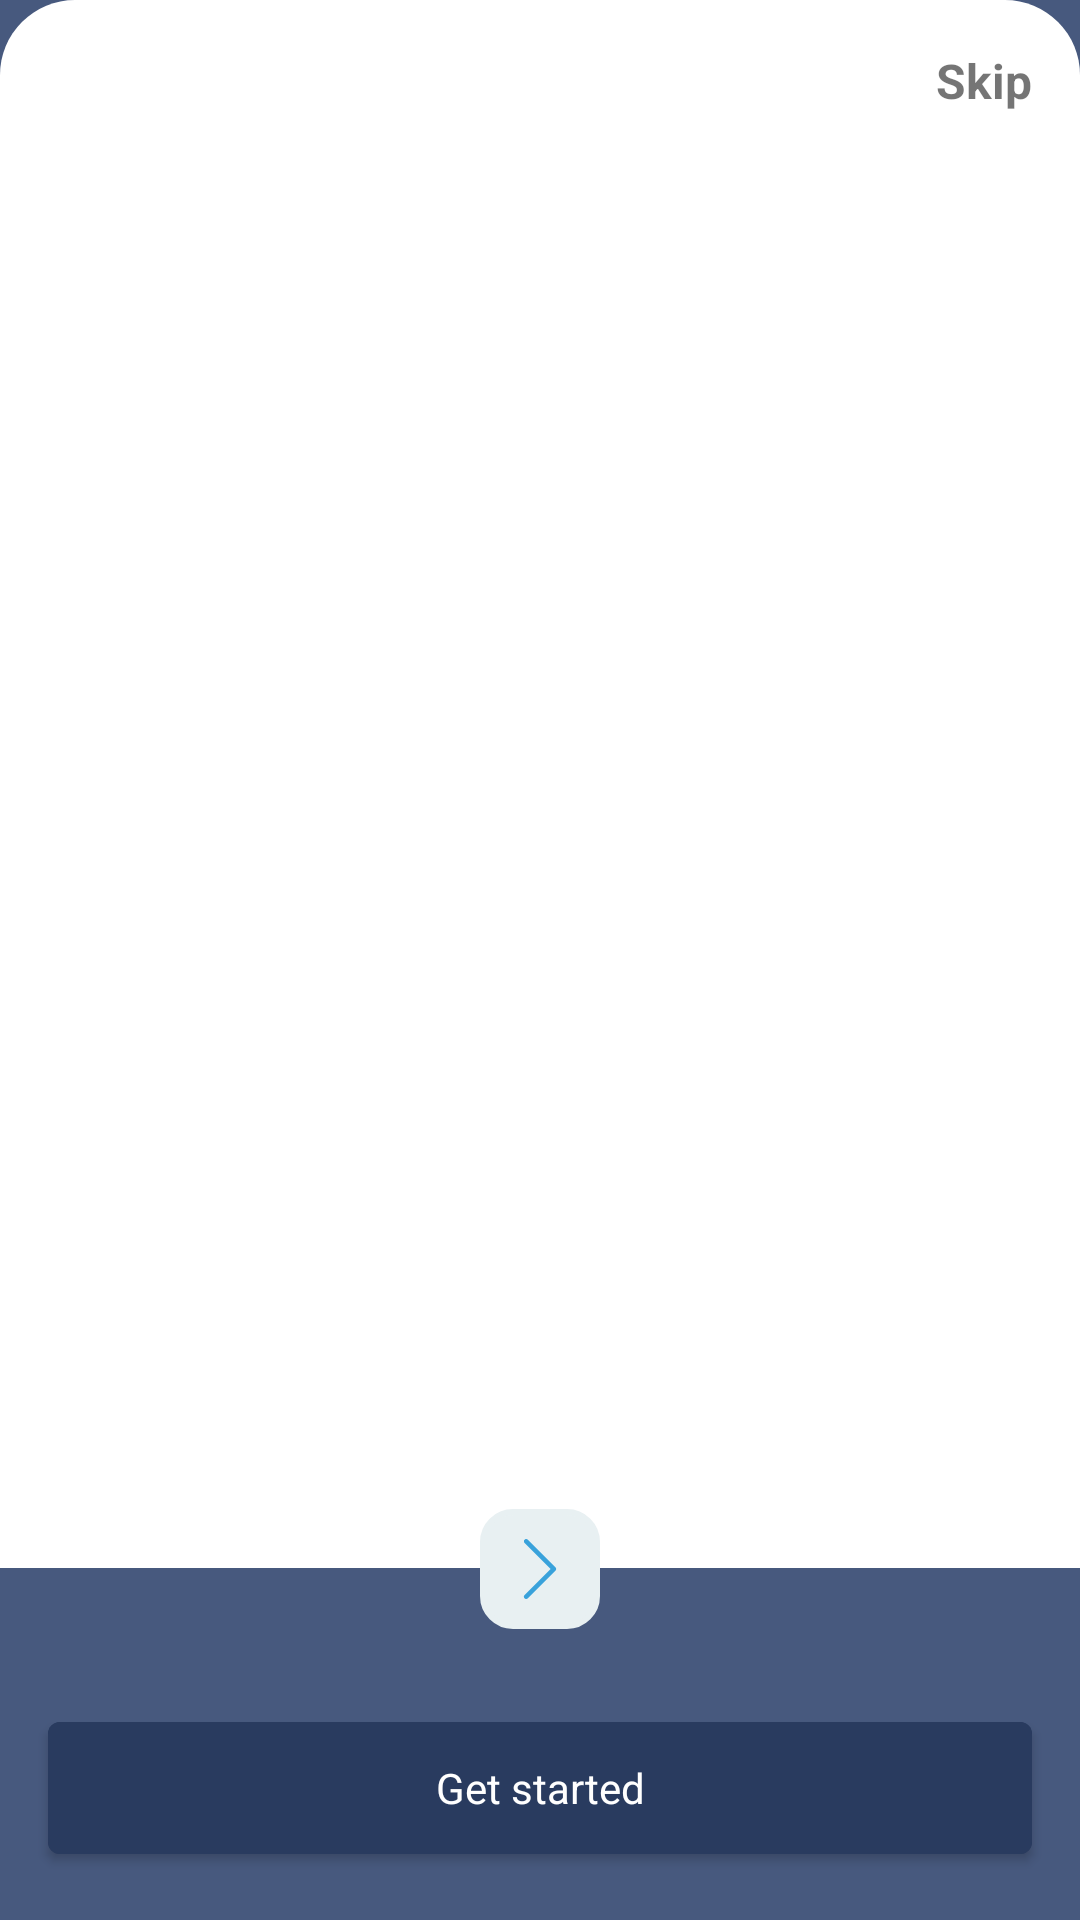

Here is an Android app screen rendered from its layout file. Give the layout XML and the strings, colors and styles it references.
<!-- AndroidManifest.xml: application theme Theme.MyDoctor -->
<!-- res/layout/activity_onboarding.xml -->
<?xml version="1.0" encoding="utf-8"?>
<androidx.constraintlayout.widget.ConstraintLayout xmlns:android="http://schemas.android.com/apk/res/android"
    xmlns:app="http://schemas.android.com/apk/res-auto"
    xmlns:tools="http://schemas.android.com/tools"
    android:layout_width="match_parent"
    android:layout_height="match_parent"
    android:background="@color/navy_blue"
    tools:context=".features.onboarding.OnboardingActivity">

    <androidx.viewpager2.widget.ViewPager2
        android:id="@+id/onboarding_viewpager"
        android:layout_width="match_parent"
        android:layout_height="0dp"
        android:background="@drawable/round_corners_top"
        android:paddingTop="@dimen/dimen_35"
        app:layout_constraintBottom_toTopOf="@id/center_of_next_btn"
        app:layout_constraintTop_toTopOf="parent" />

    <View
        android:id="@+id/center_of_next_btn"
        android:layout_width="1dp"
        android:layout_height="1dp"
        app:layout_constraintBottom_toBottomOf="@id/next_btn"
        app:layout_constraintEnd_toEndOf="@id/next_btn"
        app:layout_constraintStart_toStartOf="@id/next_btn"
        app:layout_constraintTop_toTopOf="@id/next_btn" />

    <ImageView
        android:id="@+id/next_btn"
        android:layout_width="@dimen/dimen_40"
        android:layout_height="@dimen/dimen_40"
        android:layout_marginBottom="@dimen/image_25"
        android:background="@drawable/round_corners"
        android:backgroundTint="@color/light_grey"
        android:padding="@dimen/dimen_10"
        android:src="@drawable/ic_arrow_right"
        app:layout_constraintBottom_toTopOf="@id/get_started_btn"
        app:layout_constraintEnd_toEndOf="parent"
        app:layout_constraintStart_toStartOf="parent" />

    <TextView
        android:id="@+id/onbording_skip_btn"
        android:layout_width="wrap_content"
        android:layout_height="wrap_content"
        android:padding="@dimen/dimen_16"
        android:text="@string/skip"
        style="@style/text_h3"
        app:layout_constraintEnd_toEndOf="parent"
        app:layout_constraintTop_toTopOf="parent" />

    <com.google.android.material.button.MaterialButton
        android:id="@+id/get_started_btn"
        style="@style/button_edit_profile"
        android:layout_width="match_parent"
        android:layout_height="@dimen/button_56"
        android:layout_marginBottom="@dimen/dimen_20"
        android:text="@string/get_started"
        app:layout_constraintBottom_toBottomOf="parent" />

</androidx.constraintlayout.widget.ConstraintLayout>
<!-- resources referenced by this layout -->
<resources>
  <color name="light_grey">#E8F0F2</color>
  <color name="navy_blue">#47597E</color>
  <dimen name="button_56">56dp</dimen>
  <dimen name="dimen_10">10dp</dimen>
  <dimen name="dimen_16">16dp</dimen>
  <dimen name="dimen_20">20dp</dimen>
  <dimen name="dimen_35">35dp</dimen>
  <dimen name="dimen_40">40dp</dimen>
  <dimen name="image_25">25dp</dimen>
  <!-- drawable ic_arrow_right (drawable) -->
  <vector android:height="24dp" android:viewportHeight="443.52"
      android:viewportWidth="443.52" android:width="24dp" xmlns:android="http://schemas.android.com/apk/res/android">
      <path android:fillColor="@color/light_blue" android:pathData="M336.226,209.591l-204.8,-204.8c-6.78,-6.548 -17.584,-6.36 -24.132,0.42c-6.388,6.614 -6.388,17.099 0,23.712l192.734,192.734L107.294,414.391c-6.663,6.664 -6.663,17.468 0,24.132c6.665,6.663 17.468,6.663 24.132,0l204.8,-204.8C342.889,227.058 342.889,216.255 336.226,209.591z"/>
  </vector>
  <!-- drawable round_corners (drawable) -->
  <?xml version="1.0" encoding="utf-8"?>
  <shape xmlns:android="http://schemas.android.com/apk/res/android" >
      <solid android:color="@color/white" />
      <stroke
          android:width="2dp"
          android:color="@color/black" />
      <corners android:radius="@dimen/dimen_10" />
  </shape>
  <!-- drawable round_corners_top (drawable) -->
  <?xml version="1.0" encoding="UTF-8"?>
  <shape xmlns:android="http://schemas.android.com/apk/res/android">
      <solid android:color="@color/white"/>
      <corners android:topLeftRadius="@dimen/image_25" android:topRightRadius="@dimen/image_25"
          android:bottomLeftRadius="0dp" android:bottomRightRadius="0dp"/>
  </shape>
  <string name="get_started">Get started</string>
  <string name="skip">Skip</string>
  <style name="button_edit_profile" parent="Widget.AppCompat.TextView">
          <item name="android:backgroundTint">@color/ocean_blue</item>
          <item name="android:layout_margin">@dimen/dimen_16</item>
          <item name="textAllCaps">false</item>
          <item name="android:textColor">@color/white</item>
          <item name="iconTint">@color/white</item>
      </style>
  <style name="text_h3" parent="Widget.AppCompat.TextView">
          <item name="android:textSize">16sp</item>
          <item name="android:textStyle">bold</item>
      </style>
  <style name="Theme.MyDoctor" parent="Theme.MaterialComponents.DayNight.NoActionBar">
          
          <item name="colorPrimary">@color/purple_500</item>
          <item name="colorPrimaryVariant">@color/purple_700</item>
          <item name="colorOnPrimary">@color/white</item>
          
          <item name="colorSecondary">@color/teal_200</item>
          <item name="colorSecondaryVariant">@color/teal_700</item>
          <item name="colorOnSecondary">@color/black</item>
          
          <item name="android:statusBarColor" tools:targetApi="l">?attr/colorPrimaryVariant</item>
          
          <item name="android:windowAnimationStyle">@style/DoctorAnimationStyle</item>
      </style>
  <color name="light_blue">#39A2DB</color>
  <color name="white">#FFFFFFFF</color>
  <color name="black">#FF000000</color>
  <color name="ocean_blue">#293B5F</color>
  <color name="purple_500">#FF6200EE</color>
  <color name="purple_700">#FF3700B3</color>
  <color name="teal_200">#FF03DAC5</color>
  <color name="teal_700">#FF018786</color>
  <style name="DoctorAnimationStyle" parent="@android:style/Animation.Activity">
          <item name="android:activityOpenEnterAnimation">
              @anim/slide_in_right
          </item>
          <item name="android:activityOpenExitAnimation">
              @anim/slide_out_left
          </item>
          <item name="android:activityCloseEnterAnimation">
              @anim/slide_in_left
          </item>
          <item name="android:activityCloseExitAnimation">
              @anim/slide_out_right
          </item>
      </style>
</resources>
